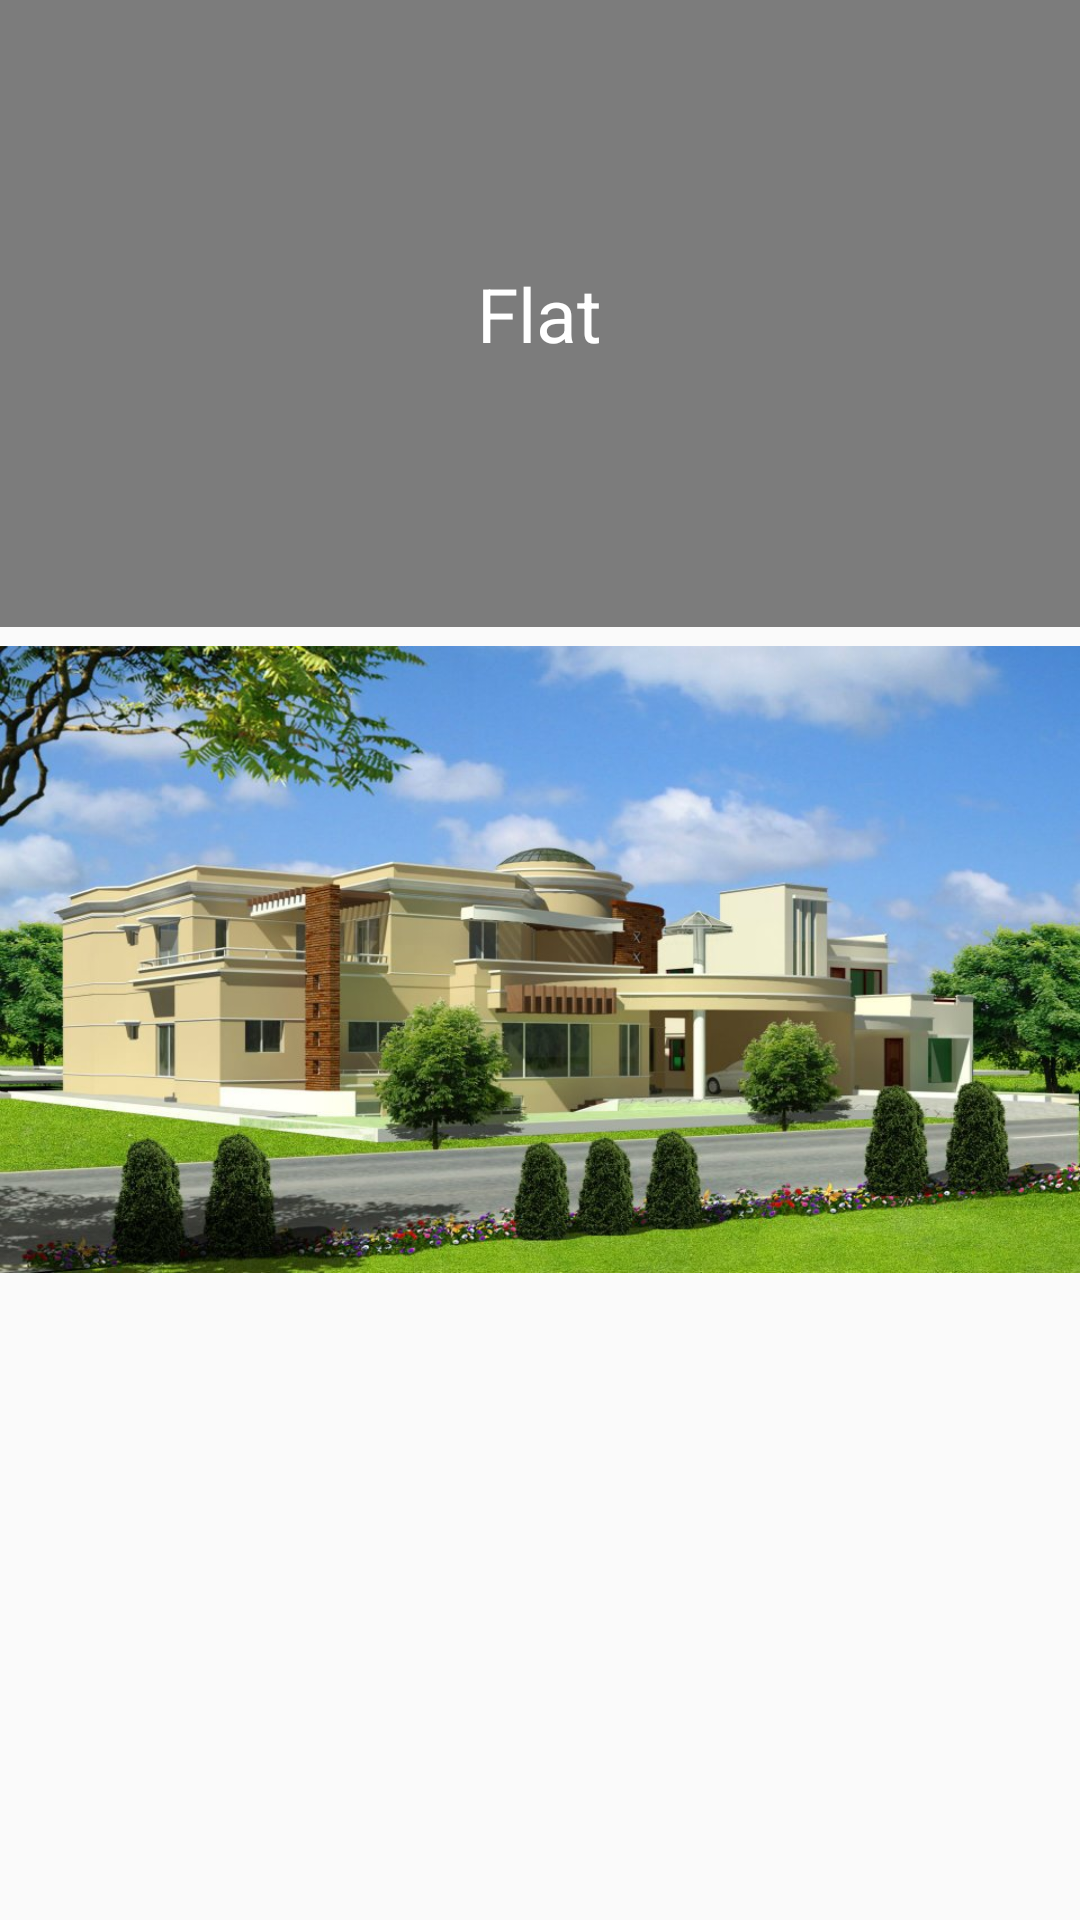

This screen was rendered from an Android layout file. Write that file and the resources it references.
<!-- AndroidManifest.xml: application theme AppTheme -->
<!-- res/layout/property_type_list.xml -->
<?xml version="1.0" encoding="utf-8"?>
<LinearLayout
    xmlns:android="http://schemas.android.com/apk/res/android"
    xmlns:app="http://schemas.android.com/apk/res-auto"
    android:layout_width="match_parent"
    android:layout_margin="3dp"
    android:layout_height="wrap_content">

    <FrameLayout
        android:layout_width="match_parent"
        android:layout_height="match_parent">

        <ImageView
            android:id="@+id/ivPropertyTypeImg"
            android:layout_width="match_parent"
            android:layout_height="209dp"
            android:scaleType="fitXY"
            android:layout_gravity="center"
            app:srcCompat="@drawable/property" />

        <LinearLayout
            android:layout_width="match_parent"
            android:layout_height="209dp"
            android:gravity="center"
            android:background="@android:drawable/screen_background_dark_transparent">

            <TextView
                android:id="@+id/txtPropertyTypeName"
                android:layout_width="wrap_content"
                android:layout_height="wrap_content"
                android:textColor="@color/colorWhite"
                android:textSize="25dp"
                android:text="Flat" />

        </LinearLayout>

    </FrameLayout>

</LinearLayout>
<!-- resources referenced by this layout -->
<resources>
  <color name="colorWhite">#FFFFFF</color>
  <!-- drawable property: jpg bitmap (drawable, 135733 bytes) -->
  <style name="AppTheme" parent="Theme.AppCompat.Light.DarkActionBar">
          
          <item name="colorPrimary">@color/colorPrimary</item>
          <item name="colorPrimaryDark">@color/colorPrimaryDark</item>
          <item name="colorAccent">@color/colorAccent</item>
      </style>
  <color name="colorPrimary">#008577</color>
  <color name="colorPrimaryDark">#00574B</color>
  <color name="colorAccent">#D81B60</color>
</resources>
